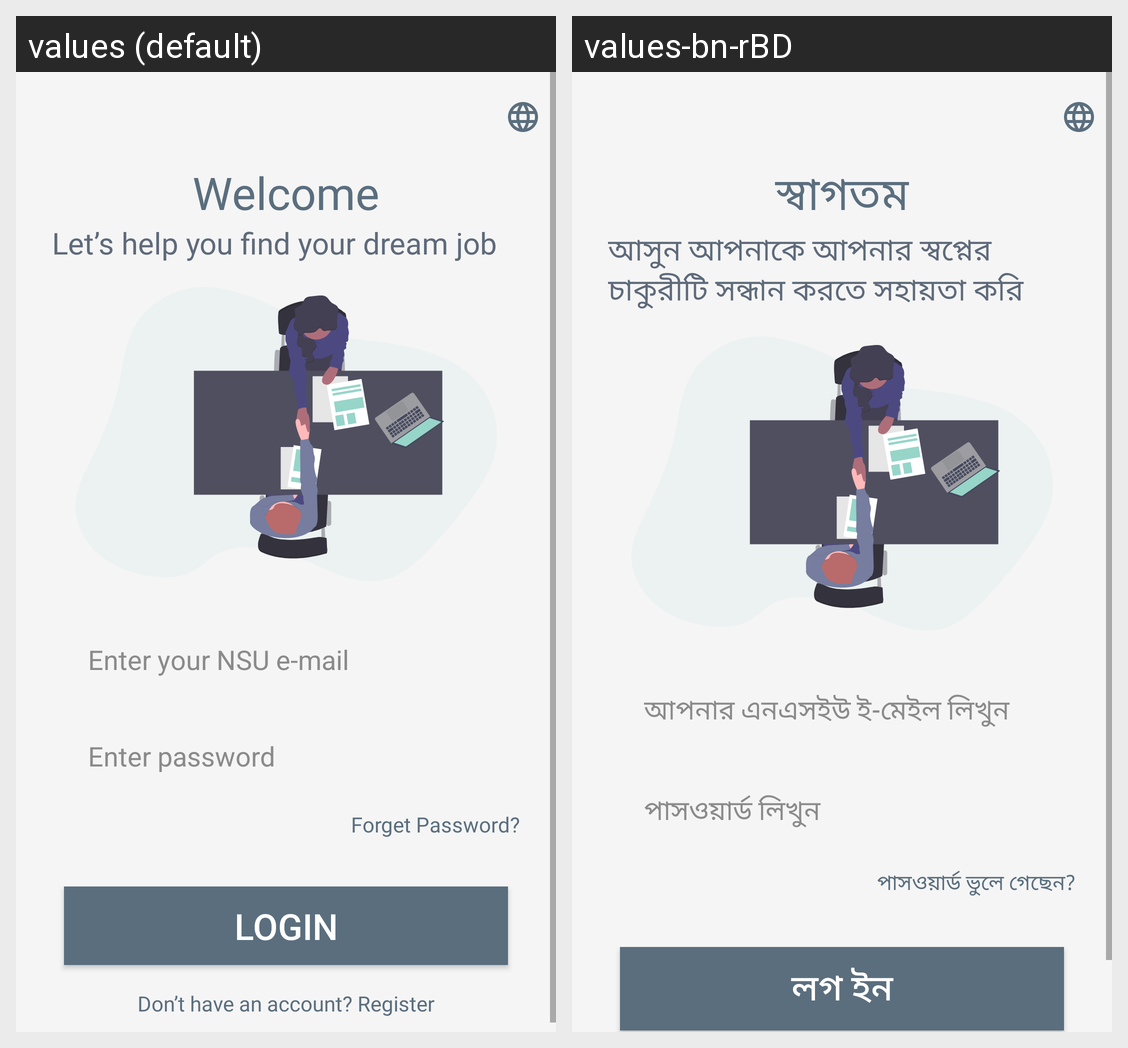

The same Android screen rendered under two of its app's locales, left to right. List the strings drawn on it with the default value and each locale's translation.
Android screen res/layout/activity_login.xml rendered under 2 locales, left to right: values (default), values-bn-rBD. Device: Nexus 5 (rendered at 1080×1920; each locale shown at half size, 540×960, under a caption strip naming it); theme Theme.FirebaseCodingAssignment.
Strings drawn on this screen, with the default value and each locale's value (text and hints the layout hard-codes, and strings that could not be matched under every locale, appear in the picture but are not listed):

welcome
  values: Welcome
  values-bn-rBD: স্বাগতম

tagline_login
  values: Let’s help you find your dream job
  values-bn-rBD: আসুন আপনাকে আপনার স্বপ্নের চাকুরীটি সন্ধান করতে সহায়তা করি

enter_your_nsu_e_mail
  values: Enter your NSU e-mail
  values-bn-rBD: আপনার এনএসইউ ই-মেইল লিখুন

enter_password
  values: Enter password
  values-bn-rBD: পাসওয়ার্ড লিখুন

forget_password
  values: Forget Password?
  values-bn-rBD: পাসওয়ার্ড ভুলে গেছেন?

login
  values: Login
  values-bn-rBD: লগ ইন
